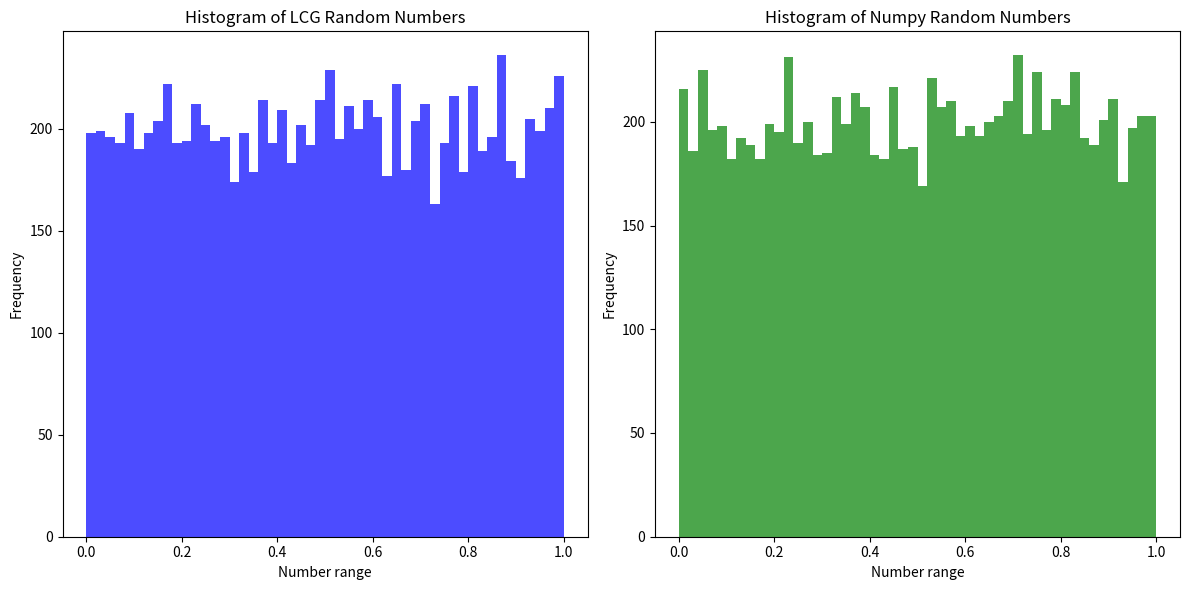

Here is the Python script that generated this plot:
'''
a) Use the random number generator 𝒙𝒏 ≡ (𝒂𝒙𝒏−𝟏 + 𝒄) 𝒎𝒐𝒅(𝒎) with 𝒂 = 𝟕
𝟓, 𝒄 = 𝟎 𝒂𝒏𝒅 𝒎 = 𝟐^𝟑𝟏 − 𝟏 togenerate 10000 uniformly distributed random numbers on [𝟎, 𝟏] and plot the histogram.

b) Generate 10000 uniformly distributed random numbers on [𝟎, 𝟏] using built-in function of MATLAB or other
statistical software package.

c) Compare the histograms obtained in parts a) and b).
'''

# import libraries
import numpy as np
import matplotlib.pyplot as plt

# params
a = 7**5
c = 0
m = 2**31 - 1
n_samples = 10000
x0 = 1

# funcy
def lcg_random_numbers(x0, n_samples, a, c, m):
    random_numbers = np.zeros(n_samples)
    random_numbers[0] = x0
    for i in range(1, n_samples):
        random_numbers[i] = (a * random_numbers[i-1] + c) % m
    # normalize 
    return random_numbers / m  

lcg_numbers = lcg_random_numbers(x0, n_samples, a, c, m)
numpy_numbers = np.random.uniform(low=0.0, high=1.0, size=n_samples)

# Plot
plt.figure(figsize=(12, 6))
plt.subplot(1, 2, 1)
plt.hist(lcg_numbers, bins=50, color='blue', alpha=0.7)
plt.title('Histogram of LCG Random Numbers')
plt.xlabel('Number range')
plt.ylabel('Frequency')

plt.subplot(1, 2, 2)
plt.hist(numpy_numbers, bins=50, color='green', alpha=0.7)
plt.title('Histogram of Numpy Random Numbers')
plt.xlabel('Number range')
plt.ylabel('Frequency')

plt.tight_layout()
plt.show()
